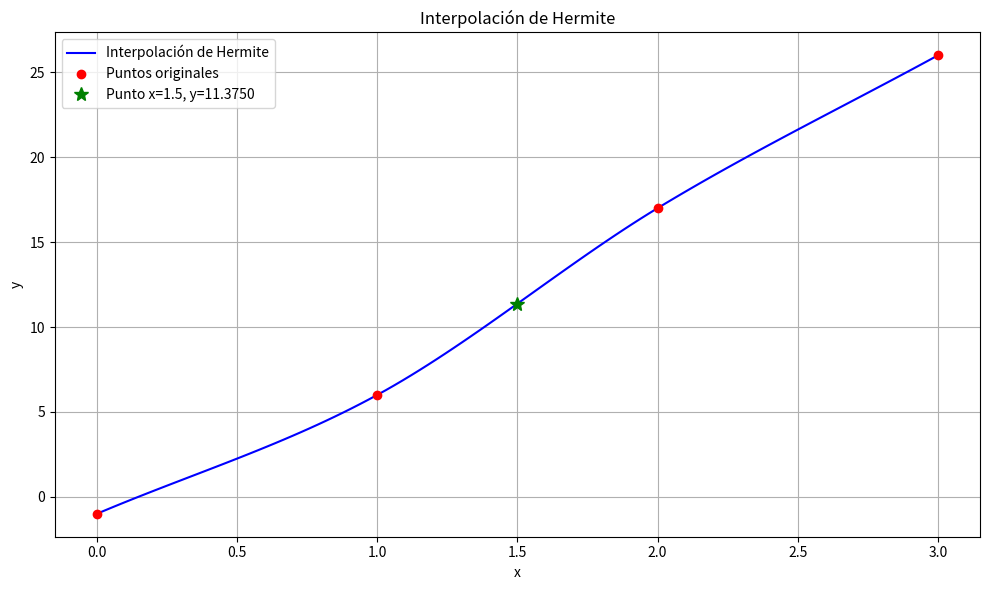

Source code (Python):
import numpy as np
import matplotlib.pyplot as plt
from scipy.interpolate import CubicHermiteSpline
import pandas as pd

def hermite_interpolation(x, y, dy, x_interp):
   
    # Usar CubicHermiteSpline para interpolar
    cs = CubicHermiteSpline(x, y, dy)
    
    return cs

# Datos proporcionados
x = np.array([0, 1, 2, 3])
y = np.array([-1, 6, 17, 26])
# Para la interpolación de Hermite, necesitamos las derivadas
# Como no se proporcionaron, las estimaremos con diferencias finitas
dy = np.zeros_like(x, dtype=float)

# Diferencias finitas para puntos interiores
for i in range(1, len(x)-1):
    dy[i] = (y[i+1] - y[i-1]) / (x[i+1] - x[i-1])

# Para los extremos, usamos diferencias hacia adelante y hacia atrás
dy[0] = (y[1] - y[0]) / (x[1] - x[0])  # Derivada en el primer punto
dy[-1] = (y[-1] - y[-2]) / (x[-1] - x[-2])  # Derivada en el último punto

# Crear el objeto spline para poder evaluar la función y sus derivadas
spline = hermite_interpolation(x, y, dy, None)

# Punto específico para interpolar
x_specific = 1.5
y_specific = spline(x_specific)
print(f"\nValor interpolado en x = {x_specific}: y = {y_specific:.6f}")

# Generar puntos para la interpolación y la gráfica
x_interp = np.linspace(min(x), max(x), 100)

# Realizar la interpolación para la gráfica
y_interp = spline(x_interp)

# Crear tabla con las derivadas
# Vamos a seleccionar algunos puntos para la tabla
selected_x = np.linspace(min(x), max(x), 10)  # 10 puntos equidistantes

# Evaluar la función y sus derivadas en estos puntos
f_x = spline(selected_x)      # Función evaluada
f_x_prime = spline(selected_x, 1)  # Primera derivada
f_x_double_prime = spline(selected_x, 2)  # Segunda derivada

# Crear un DataFrame para mostrar la tabla
table_data = {
    'x': selected_x,
    'f(x)': f_x,
    'f\'(x)': f_x_prime,
    'f\'\'(x)': f_x_double_prime
}
df = pd.DataFrame(table_data)
print("\nTabla de resultados de la interpolación de Hermite:")
print(df.to_string(index=False, float_format=lambda x: f"{x:.6f}"))

# Crear la gráfica
plt.figure(figsize=(10, 6))
plt.plot(x_interp, y_interp, 'b-', label='Interpolación de Hermite')
plt.plot(x, y, 'ro', label='Puntos originales')
plt.plot(x_specific, y_specific, 'g*', markersize=10, label=f'Punto x={x_specific}, y={y_specific:.4f}')
plt.title('Interpolación de Hermite')
plt.xlabel('x')
plt.ylabel('y')
plt.grid(True)
plt.legend()
plt.tight_layout()
plt.show()

# Información adicional sobre la interpolación
print("\nInformación de la interpolación:")
print(f"Puntos originales (x): {x}")
print(f"Valores originales (y): {y}")
print(f"Derivadas estimadas (dy): {dy}")